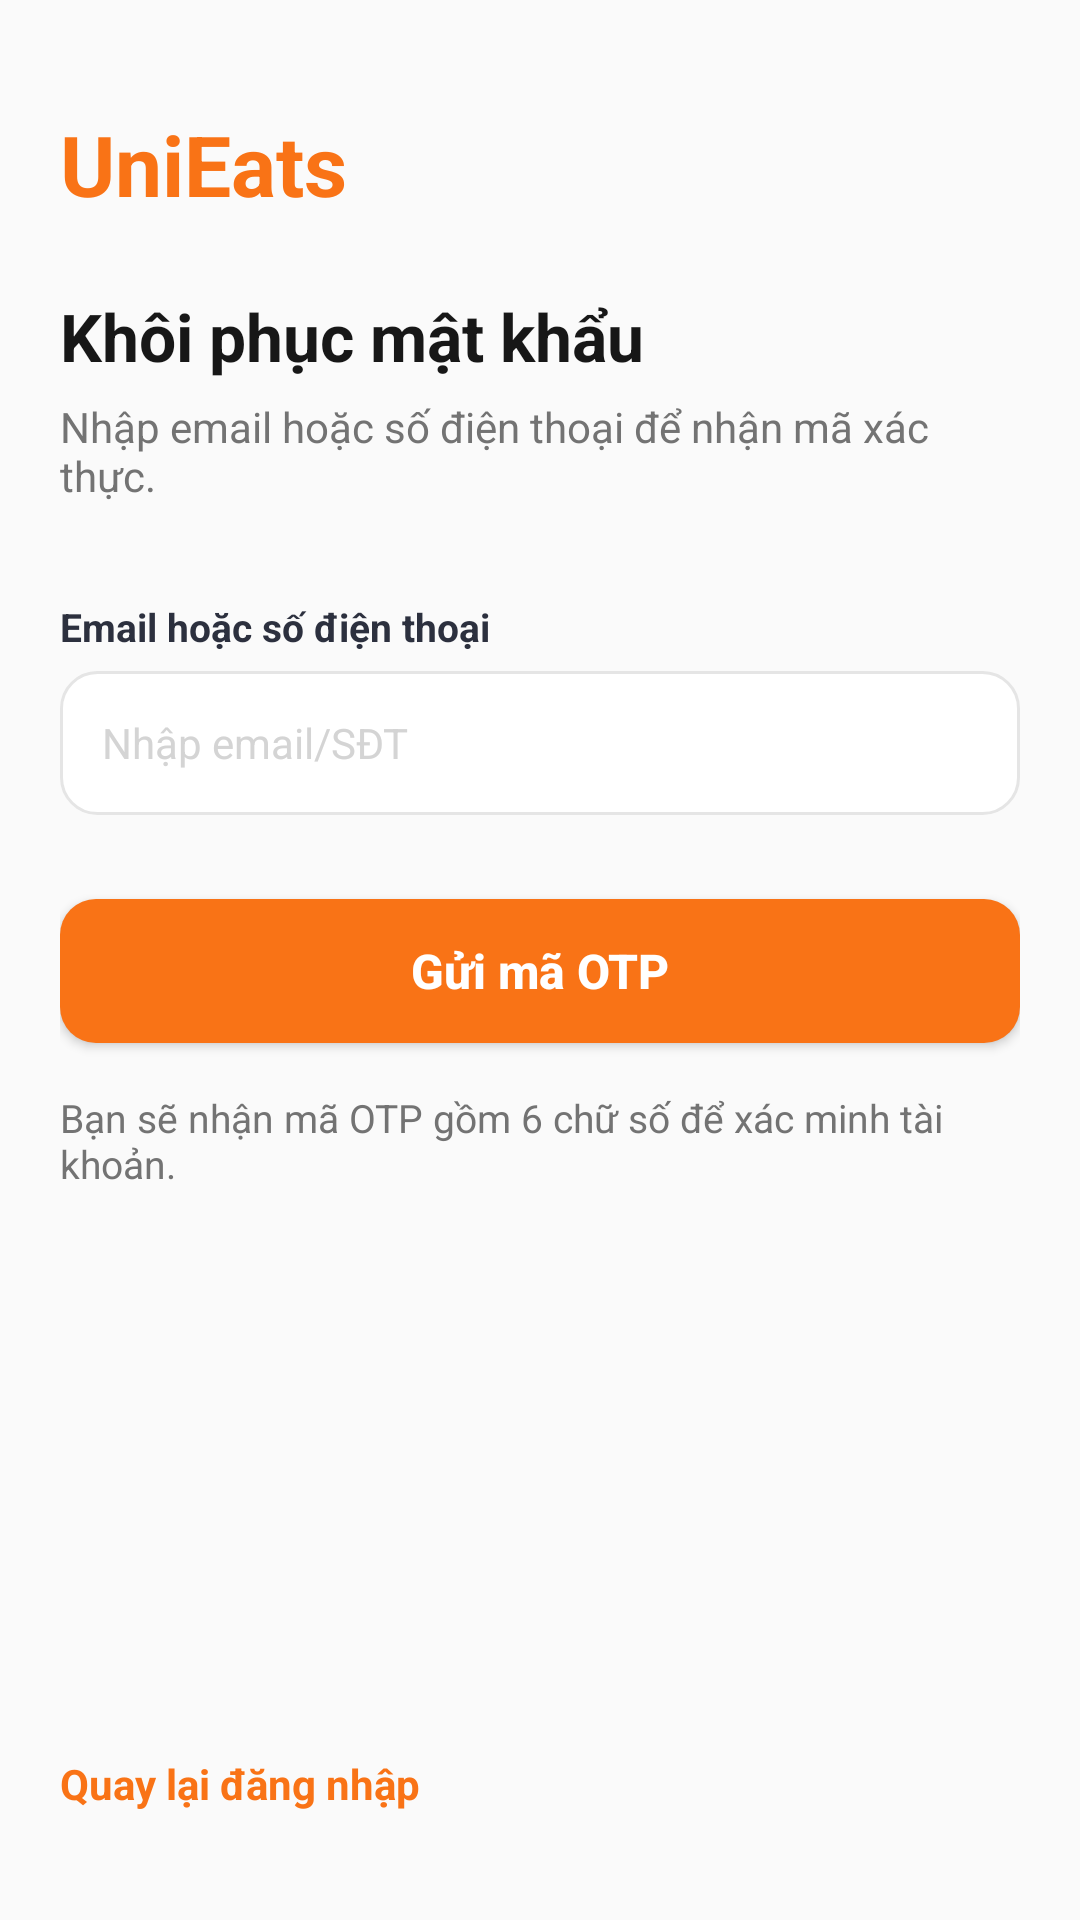

Reconstruct the res/layout file that produces this screen, plus the resources it refers to.
<!-- AndroidManifest.xml: application theme Theme.Unieats -->
<!-- res/layout/activity_password_restore.xml -->
<?xml version="1.0" encoding="utf-8"?>
<ScrollView xmlns:android="http://schemas.android.com/apk/res/android"
    xmlns:app="http://schemas.android.com/apk/res-auto"
    xmlns:tools="http://schemas.android.com/tools"
    android:id="@+id/main"
    android:layout_width="match_parent"
    android:layout_height="match_parent"
    android:background="@color/canvas"
    android:fillViewport="true"
    tools:context=".activities.auth.PasswordRestoreActivity">

    <LinearLayout
        android:layout_width="match_parent"
        android:layout_height="wrap_content"
        android:orientation="vertical"
        android:padding="20dp">

        <TextView
            android:id="@+id/tvLogo"
            android:layout_width="wrap_content"
            android:layout_height="wrap_content"
            android:layout_marginTop="16dp"
            android:text="UniEats"
            android:textColor="@color/orange_500"
            android:textSize="28sp"
            android:textStyle="bold" />

        <TextView
            android:id="@+id/tvTitle"
            android:layout_width="wrap_content"
            android:layout_height="wrap_content"
            android:layout_marginTop="24dp"
            android:text="Khôi phục mật khẩu"
            android:textColor="@color/neutral_900"
            android:textSize="22sp"
            android:textStyle="bold" />

        <TextView
            android:id="@+id/tvSubtitle"
            android:layout_width="wrap_content"
            android:layout_height="wrap_content"
            android:layout_marginTop="6dp"
            android:text="Nhập email hoặc số điện thoại để nhận mã xác thực."
            android:textColor="@color/neutral_500"
            android:textSize="14sp" />

        
        <TextView
            android:layout_width="wrap_content"
            android:layout_height="wrap_content"
            android:layout_marginTop="32dp"
            android:layout_marginBottom="6dp"
            android:text="Email hoặc số điện thoại"
            android:textColor="@color/dark_700"
            android:textSize="13sp"
            android:textStyle="bold" />

        <EditText
            android:id="@+id/etEmailPhone"
            android:layout_width="match_parent"
            android:layout_height="48dp"
            android:background="@drawable/bg_input_field"
            android:hint="Nhập email/SĐT"
            android:inputType="textEmailAddress"
            android:paddingHorizontal="14dp"
            android:singleLine="true"
            android:textColor="@color/neutral_900"
            android:textColorHint="@color/neutral_300"
            android:textSize="14sp" />

        
        <androidx.appcompat.widget.AppCompatButton
            android:id="@+id/btnSendOtp"
            android:layout_width="match_parent"
            android:layout_height="48dp"
            android:layout_marginTop="28dp"
            android:background="@drawable/bg_button_orange"
            android:text="Gửi mã OTP"
            android:textAllCaps="false"
            android:textColor="@color/neutral_0"
            android:textSize="16sp"
            android:textStyle="bold" />

        
        <TextView
            android:id="@+id/tvOtpHint"
            android:layout_width="wrap_content"
            android:layout_height="wrap_content"
            android:layout_marginTop="16dp"
            android:text="Bạn sẽ nhận mã OTP gồm 6 chữ số để xác minh tài khoản."
            android:textColor="@color/neutral_500"
            android:textSize="13sp" />

        
        <View
            android:layout_width="match_parent"
            android:layout_height="0dp"
            android:layout_weight="1"
            android:minHeight="40dp" />

        
        <TextView
            android:id="@+id/tvBackToLogin"
            android:layout_width="wrap_content"
            android:layout_height="wrap_content"
            android:layout_marginTop="24dp"
            android:layout_marginBottom="16dp"
            android:text="Quay lại đăng nhập"
            android:textColor="@color/orange_500"
            android:textSize="14sp"
            android:textStyle="bold" />

    </LinearLayout>
</ScrollView>
<!-- resources referenced by this layout -->
<resources>
  <color name="canvas">@color/neutral_50</color>
  <color name="dark_700">#2C303E</color>
  <color name="neutral_0">#FFFFFF</color>
  <color name="neutral_300">#D4D4D4</color>
  <color name="neutral_500">#737373</color>
  <color name="neutral_900">#171717</color>
  <color name="orange_500">#F97316</color>
  <!-- drawable bg_button_orange (drawable) -->
  <?xml version="1.0" encoding="utf-8"?>
  <shape xmlns:android="http://schemas.android.com/apk/res/android"
      android:shape="rectangle">
      <solid android:color="@color/orange_500" />
      <corners android:radius="12dp" />
  </shape>
  <!-- drawable bg_input_field (drawable) -->
  <?xml version="1.0" encoding="utf-8"?>
  <shape xmlns:android="http://schemas.android.com/apk/res/android"
      android:shape="rectangle">
      <solid android:color="@color/neutral_0" />
      <stroke
          android:width="1dp"
          android:color="@color/neutral_200" />
      <corners android:radius="12dp" />
  </shape>
  <style name="Theme.Unieats" parent="Base.Theme.UniEats" />
  <color name="neutral_50">#FAFAFA</color>
  <color name="neutral_200">#E5E5E5</color>
  <style name="Base.Theme.UniEats" parent="Theme.Material3.DayNight.NoActionBar">
          
      </style>
</resources>
